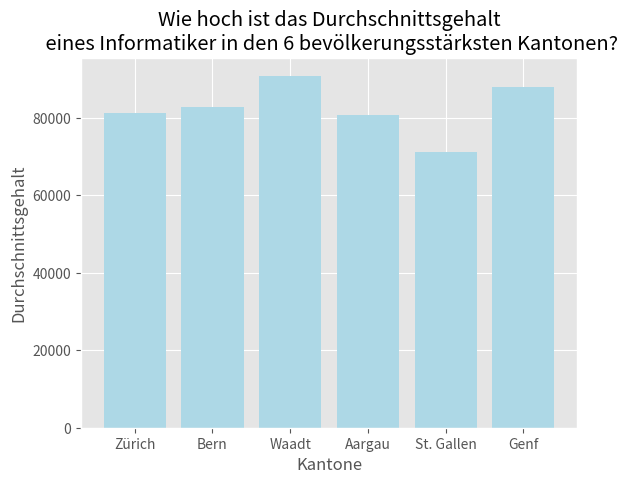

Generate this figure with matplotlib:
import matplotlib.pyplot as plt
import numpy as np

# Set style
plt.style.use('ggplot')

xpoints = np.array(["Zürich", "Bern", "Waadt", "Aargau", "St. Gallen", "Genf"])
ypoints = np.array([81092, 82854, 90816, 80578, 71021, 87923])

# Set all the bars we need
x_position = np.arange(len(xpoints))
plt.bar(x_position, ypoints, color="lightblue")

# Set labels for title and the axis
plt.title("Wie hoch ist das Durchschnittsgehalt\n eines Informatiker in den 6 bevölkerungsstärksten Kantonen?")
plt.xlabel("Kantone")
plt.ylabel("Durchschnittsgehalt")

# Write to each x_position its corresponding xpoint value
plt.xticks(x_position, xpoints)

plt.show()
